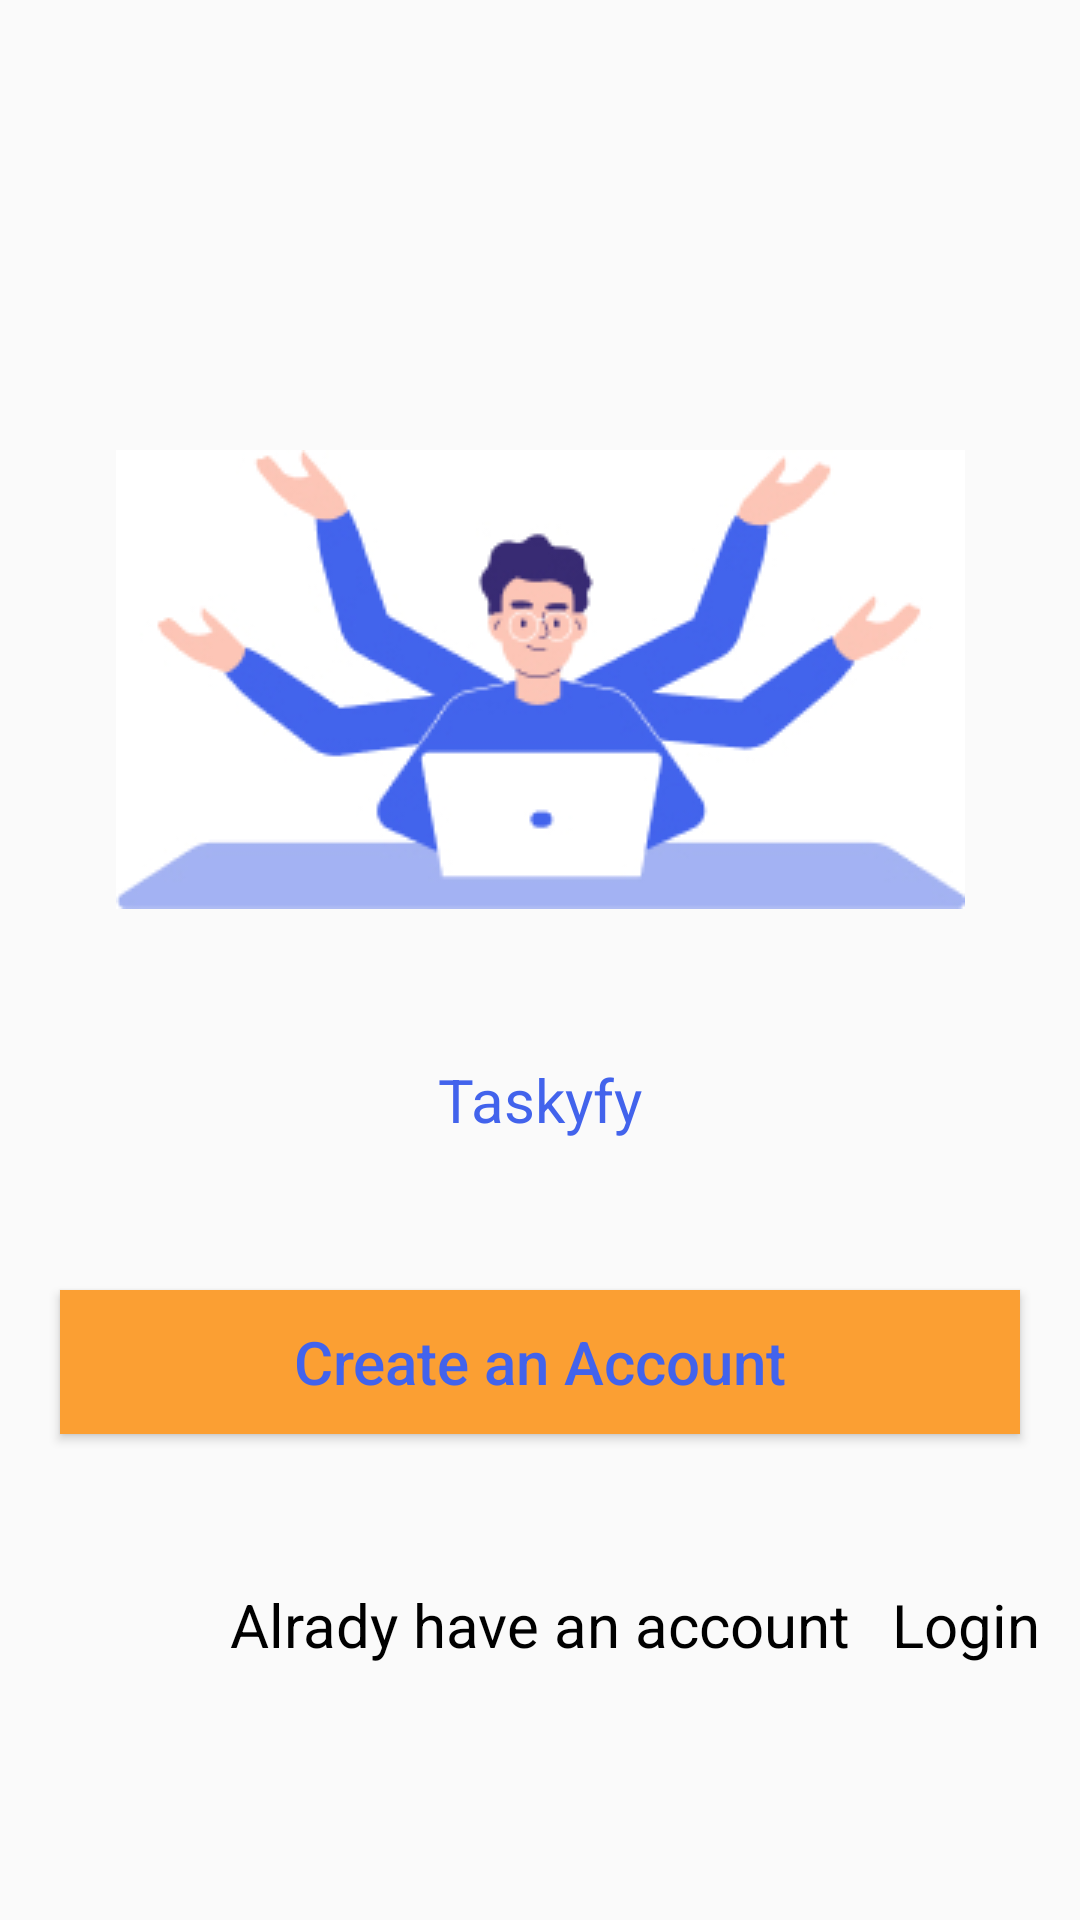

Android layout source for this screen:
<!-- AndroidManifest.xml: application theme Theme.TaskManagmentEvening -->
<!-- res/layout/activity_main.xml -->
<?xml version="1.0" encoding="utf-8"?>
<androidx.constraintlayout.widget.ConstraintLayout xmlns:android="http://schemas.android.com/apk/res/android"
    xmlns:app="http://schemas.android.com/apk/res-auto"
    xmlns:tools="http://schemas.android.com/tools"
    android:layout_width="match_parent"
    android:layout_height="match_parent"
    tools:context=".MainActivity">

        <ImageView
            android:id="@+id/image1"
          style="@style/imageview"
            android:layout_marginTop="@dimen/dp_150"
            android:background="@drawable/skyobjecy"
            app:layout_constraintEnd_toEndOf="parent"
            app:layout_constraintTop_toTopOf="parent"
            app:layout_constraintStart_toStartOf="parent">
        </ImageView>
    <ImageView
        android:id="@+id/image2"
        style="@style/imageview"
        android:layout_marginTop="@dimen/dp_0"
        android:background="@drawable/computer"
        app:layout_constraintEnd_toEndOf="parent"
        app:layout_constraintTop_toBottomOf="@id/image1"
        app:layout_constraintStart_toStartOf="parent">
    </ImageView>
    <TextView
        android:id="@+id/text3"
        style="@style/textview"
        app:layout_constraintEnd_toEndOf="parent"
        app:layout_constraintTop_toBottomOf="@id/image2"
        app:layout_constraintStart_toStartOf="parent"
        android:text="@string/taskify">
        ></TextView>
    <Button
        android:id="@+id/btncreate1"
        style="@style/textview"
        android:layout_width="match_parent"
        android:layout_marginLeft="@dimen/dp_20"
        android:layout_marginRight="@dimen/dp_20"
        app:layout_constraintEnd_toEndOf="parent"
        app:layout_constraintTop_toBottomOf="@id/text3"
        app:layout_constraintStart_toStartOf="parent"
        android:background="@color/orange"
        android:text="@string/createanaccount"
        android:textAllCaps="false">
        ></Button>

    <TextView
        android:id="@+id/text4"
        style="@style/textview"
        app:layout_constraintEnd_toEndOf="parent"
        app:layout_constraintTop_toBottomOf="@id/btncreate1"
        app:layout_constraintStart_toStartOf="parent"
        android:text="@string/alradyhaveanaccount"
        android:textColor="@color/black">
        ></TextView>
    <TextView
        android:id="@+id/text5"
        style="@style/textview"
        app:layout_constraintEnd_toEndOf="parent"
        app:layout_constraintTop_toBottomOf="@id/btncreate1"
        app:layout_constraintStart_toEndOf="@id/text4"
        android:text="@string/Login"
        android:textColor="@color/black">
        ></TextView>


</androidx.constraintlayout.widget.ConstraintLayout>
<!-- resources referenced by this layout -->
<resources>
  <color name="black">#FF000000</color>
  <color name="orange">
          #FB9F33</color>
  <dimen name="dp_0">0dp</dimen>
  <dimen name="dp_150">150dp</dimen>
  <dimen name="dp_20">20dp</dimen>
  <!-- drawable computer: jpg bitmap (drawable, 33854 bytes) -->
  <string name="Login">Login</string>
  <string name="alradyhaveanaccount">Alrady have an account</string>
  <string name="createanaccount">Create an Account</string>
  <string name="taskify">Taskyfy</string>
  <style name="imageview">
  
          <item name="android:layout_width">wrap_content</item>
          <item name="android:layout_height">wrap_content</item>
  <item name="android:layout_marginTop">@dimen/dp_50</item></style>
  <style name="textview">
  
          <item name="android:layout_width">wrap_content</item>
          <item name="android:layout_height">wrap_content</item>
          <item name="android:textColor">@color/blue</item>
          <item name="android:textSize">@dimen/dp_20</item>
          <item name="android:layout_marginTop">@dimen/dp_50</item></style>
  <style name="Theme.TaskManagmentEvening" parent="Theme.AppCompat.Light.DarkActionBar">
          
          <item name="colorPrimary">@color/purple_500</item>
          <item name="colorPrimaryVariant">@color/purple_700</item>
          <item name="colorOnPrimary">@color/white</item>
          
          <item name="colorSecondary">@color/teal_200</item>
          <item name="colorSecondaryVariant">@color/teal_700</item>
          <item name="colorOnSecondary">@color/black</item>
          
          <item name="android:statusBarColor" tools:targetApi="l">?attr/colorPrimaryVariant</item>
          
      </style>
  <dimen name="dp_50">50dp</dimen>
  <color name="blue">#4263EC</color>
  <color name="purple_500">#FF6200EE</color>
  <color name="purple_700">#FF3700B3</color>
  <color name="white">#FFFFFFFF</color>
  <color name="teal_200">#FF03DAC5</color>
  <color name="teal_700">#FF018786</color>
</resources>
